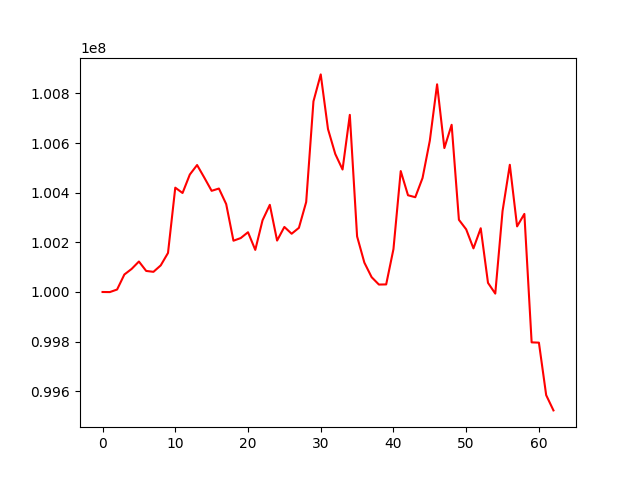

Source data for this figure (header and first rows):
, 0
0, 100000000
1, 99999638
2, 100009952
3, 100070425
4, 100092970
5, 100122780
6, 100084832
7, 100081232
8, 100107150
9, 100157283
10, 100420251
11, 100398764
12, 100473153
13, 100511443
14, 100460270
15, 100407555
16, 100416786
17, 100354154
18, 100206586
19, 100217225
20, 100240786
21, 100169618
22, 100288911
23, 100351120
24, 100207199
25, 100262069
26, 100234640
27, 100258468
28, 100362411
29, 100767962
30, 100876527
31, 100656184
32, 100555918
33, 100493381
34, 100713536
35, 100224019
36, 100118322
37, 100059684
38, 100029959
39, 100030549
40, 100172697
41, 100487153
42, 100389675
43, 100381787
44, 100459288
45, 100609588
46, 100836575
47, 100579832
48, 100673569
49, 100290869
50, 100252362
51, 100175703
52, 100256831
53, 100036791
54, 99993558
55, 100325916
56, 100512421
57, 100264283
58, 100314522
59, 99797111
... 3 more rows
